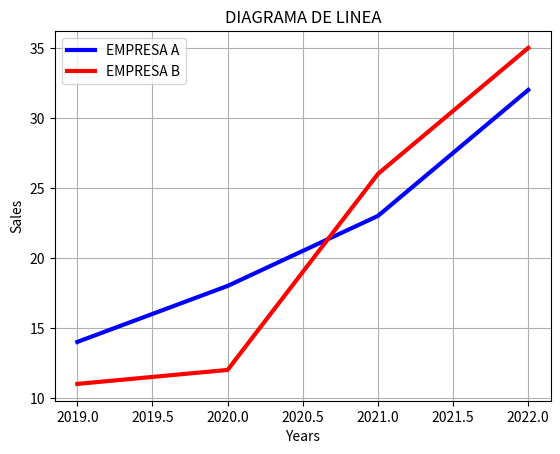

Here is the Python script that generated this plot:
#Libreria
import matplotlib.pyplot as plt

#Definimos los datos
years = [2019,2020, 2021, 2022]
sales_a = [14, 18, 23, 32]
sales_b = [11, 12, 26, 35]

#Configurar las características del gráfico
plt.plot(years, sales_a, color='blue', linewidth=3, label='EMPRESA A')
plt.plot(years, sales_b, color='red', linewidth=3, label='EMPRESA B')

#Definir título y nombres de ejes
plt.title("DIAGRAMA DE LINEA")
plt.ylabel('Sales')
plt.xlabel('Years')
#plt.xticks(years)

#Mostrar leyenda, cuadrícula y figura
plt.legend() # loc='upper left' upper center ,lower center
plt.grid()
plt.show()
